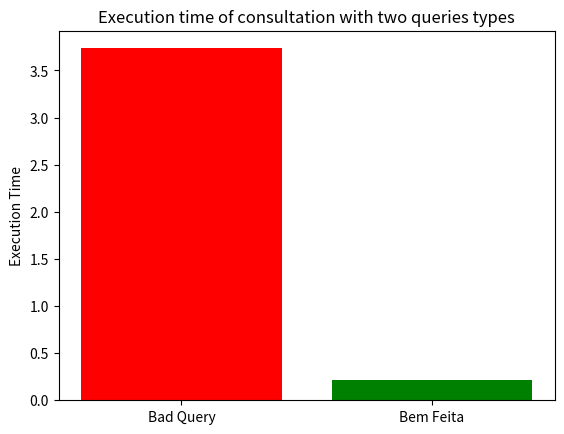

This figure's Python source:
import matplotlib.pyplot as plt

bad_query_t = 3.7348
good_query_t = 0.2135

tempos = [bad_query_t, good_query_t]
labels = ["Bad Query", "Bem Feita"]

plt.bar(labels, tempos, color=["red", "green"])
plt.ylabel("Execution Time")
plt.title("Execution time of consultation with two queries types")
plt.show()
